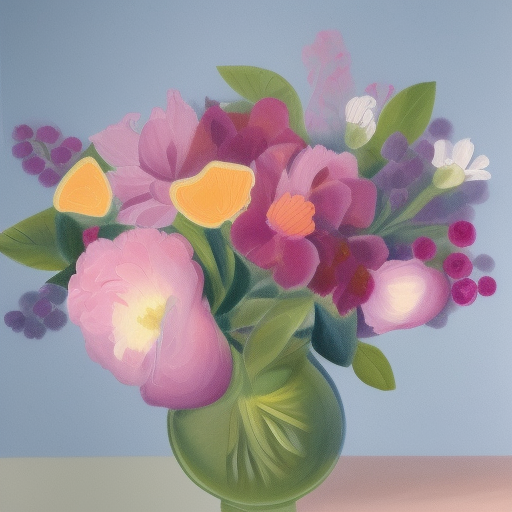
Generation parameters embedded in this image by AUTOMATIC1111 Stable Diffusion web UI or a fork of it (Forge, ...) (PNG 'parameters' text chunk):
Produce a still life painting featuring a bouquet of flowers, focusing on capturing their delicate beauty and vibrant colors
Negative prompt: nsfw
Steps: 20, Sampler: Euler a, CFG scale: 7, Seed: 1350485074, Size: 512x512, Model hash: 88ecb78256, Model: v2-1_512-ema-pruned, Version: v1.3.2